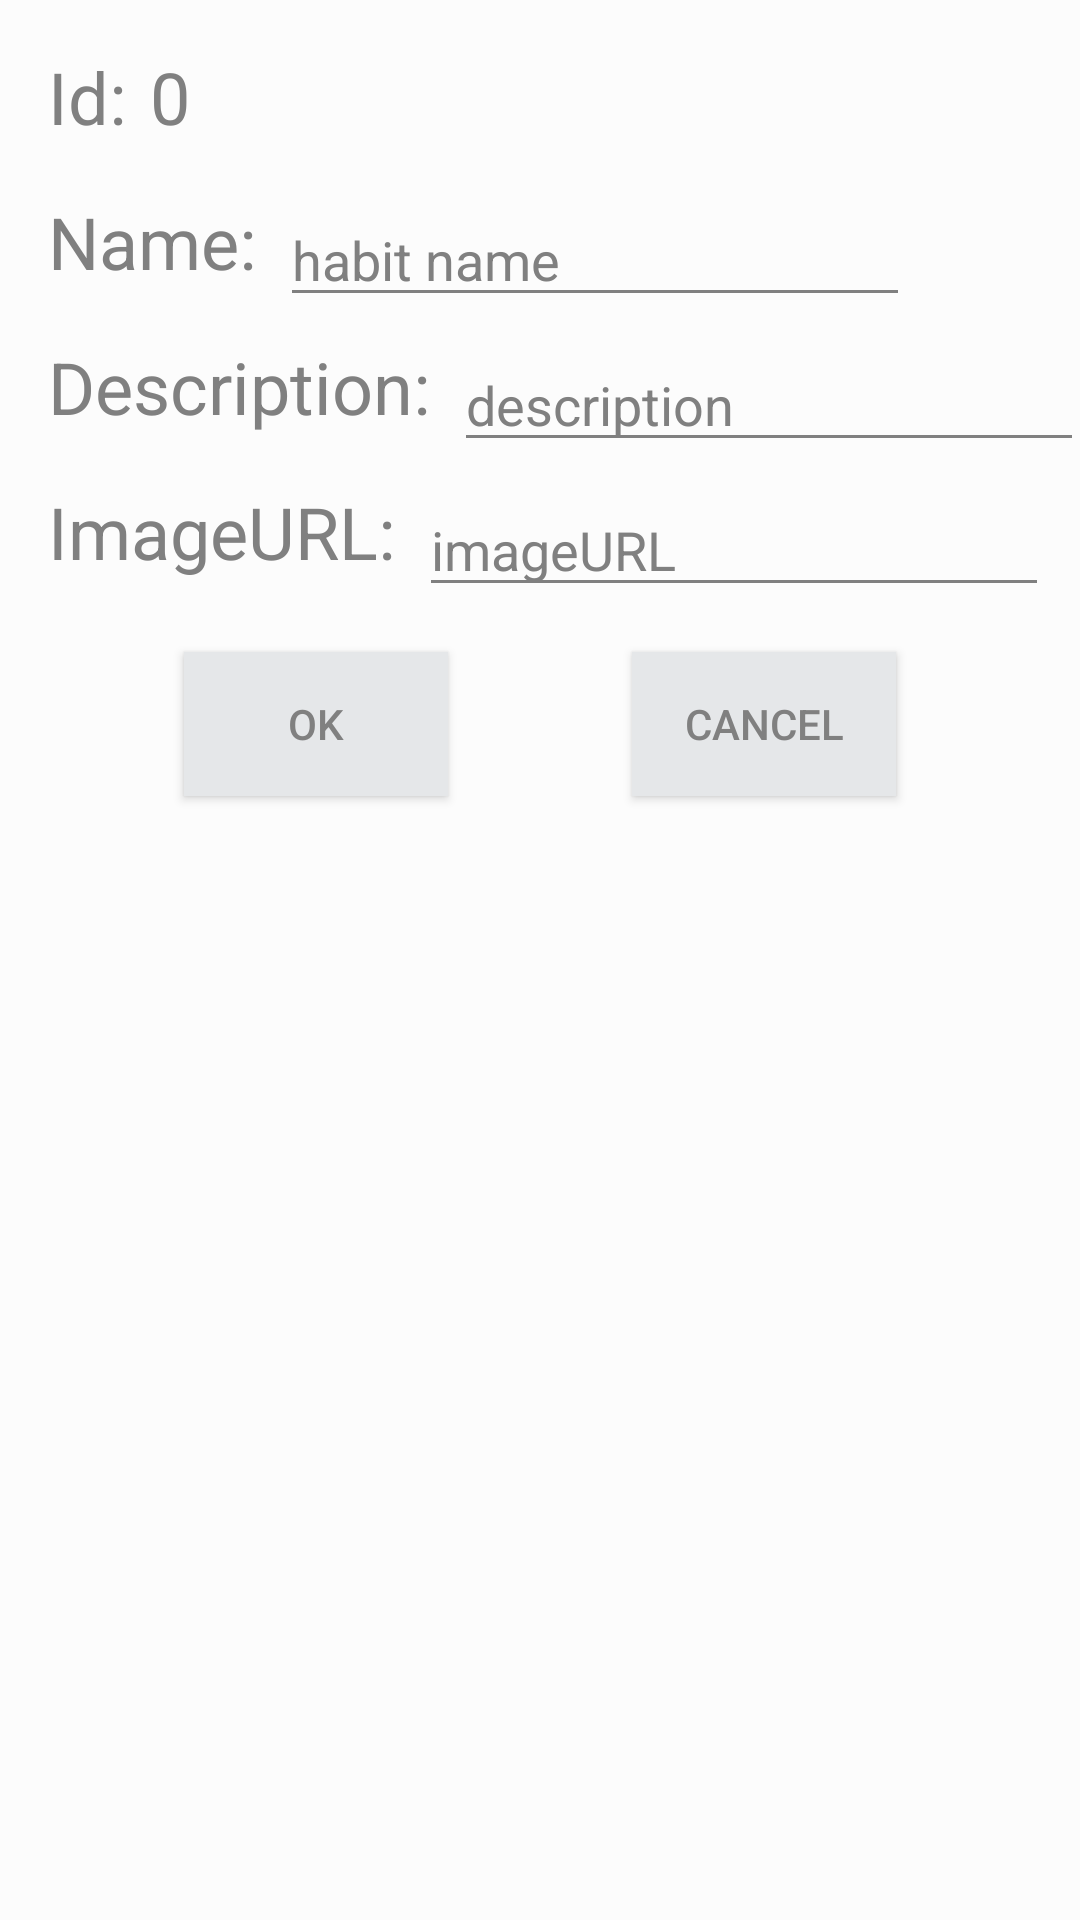

Produce the Android XML layout that renders to this screen, including the resource entries it uses.
<!-- AndroidManifest.xml: application theme AppTheme -->
<!-- res/layout/activity_add_edit.xml -->
<?xml version="1.0" encoding="utf-8"?>
<androidx.constraintlayout.widget.ConstraintLayout xmlns:android="http://schemas.android.com/apk/res/android"
    xmlns:app="http://schemas.android.com/apk/res-auto"
    xmlns:tools="http://schemas.android.com/tools"
    android:layout_width="match_parent"
    android:layout_height="match_parent"
    tools:context=".AddEditActivity"
    android:background="?attr/backgroundcolor">

    <TextView
        android:id="@+id/textView"
        android:layout_width="wrap_content"
        android:layout_height="wrap_content"
        android:layout_marginStart="16dp"
        android:layout_marginTop="16dp"
        android:text="Id:"
        android:textSize="24sp"
        app:layout_constraintStart_toStartOf="parent"
        app:layout_constraintTop_toTopOf="parent"
        android:textColor="?attr/textcolor"
        />

    <TextView
        android:id="@+id/textView2"
        android:layout_width="wrap_content"
        android:layout_height="wrap_content"
        android:layout_marginTop="16dp"
        android:text="@string/name"
        android:textSize="24sp"
        app:layout_constraintStart_toStartOf="@+id/textView"
        app:layout_constraintTop_toBottomOf="@+id/textView"
        android:textColor="?attr/textcolor"/>

    <TextView
        android:id="@+id/textView3"
        android:layout_width="wrap_content"
        android:layout_height="wrap_content"
        android:layout_marginTop="16dp"
        android:text="@string/description"
        android:textSize="24sp"
        app:layout_constraintStart_toStartOf="@+id/textView2"
        app:layout_constraintTop_toBottomOf="@+id/textView2"
        android:textColor="?attr/textcolor"/>

    <TextView
        android:id="@+id/textView4"
        android:layout_width="wrap_content"
        android:layout_height="wrap_content"
        android:layout_marginTop="16dp"
        android:text="@string/imageURL"
        android:textSize="24sp"
        app:layout_constraintStart_toStartOf="@+id/textView3"
        app:layout_constraintTop_toBottomOf="@+id/textView3"
        android:textColor="?attr/textcolor"/>

    <TextView
        android:id="@+id/tv_habitIdNumber"
        android:layout_width="wrap_content"
        android:layout_height="wrap_content"
        android:layout_marginStart="8dp"
        android:text="0"
        android:textSize="24sp"
        app:layout_constraintStart_toEndOf="@+id/textView"
        app:layout_constraintTop_toTopOf="@+id/textView"
        android:textColor="?attr/textcolor"/>

    <EditText
        android:id="@+id/et_habitName"
        android:layout_width="wrap_content"
        android:layout_height="wrap_content"
        android:layout_marginStart="8dp"
        android:ems="10"
        android:hint="habit name"
        android:inputType="textPersonName"
        android:textSize="18sp"
        app:layout_constraintStart_toEndOf="@+id/textView2"
        app:layout_constraintTop_toTopOf="@+id/textView2"
        android:textColor="?attr/textcolor"
        android:textColorHint="?attr/hintcolor"/>

    <EditText
        android:id="@+id/et_habitDescription"
        android:layout_width="wrap_content"
        android:layout_height="wrap_content"
        android:layout_marginStart="8dp"
        android:ems="10"
        android:hint="description"
        android:inputType="textPersonName"
        app:layout_constraintStart_toEndOf="@+id/textView3"
        app:layout_constraintTop_toTopOf="@+id/textView3"
        android:textColor="?attr/textcolor"
        android:textColorHint="?attr/hintcolor"/>

    <EditText
        android:id="@+id/et_imageURL"
        android:layout_width="wrap_content"
        android:layout_height="wrap_content"
        android:layout_marginStart="8dp"
        android:ems="10"
        android:hint="imageURL"
        android:inputType="textPersonName"
        app:layout_constraintStart_toEndOf="@+id/textView4"
        app:layout_constraintTop_toTopOf="@+id/textView4"
        android:textColor="?attr/textcolor"
        android:textColorHint="?attr/hintcolor"/>

    <Button
        android:id="@+id/btn_ok"
        android:layout_width="wrap_content"
        android:layout_height="wrap_content"
        android:layout_marginTop="24dp"
        android:text="@android:string/ok"
        app:layout_constraintEnd_toStartOf="@+id/btn_cancel"
        app:layout_constraintStart_toStartOf="parent"
        app:layout_constraintTop_toBottomOf="@+id/textView4"
        android:textColor="?attr/textcolor"
        android:background="?attr/buttoncolor"
        />

    <Button
        android:id="@+id/btn_cancel"
        android:layout_width="wrap_content"
        android:layout_height="wrap_content"
        android:text="@android:string/cancel"
        app:layout_constraintEnd_toEndOf="parent"
        app:layout_constraintStart_toEndOf="@+id/btn_ok"
        app:layout_constraintTop_toTopOf="@+id/btn_ok"
        android:textColor="?attr/textcolor"
        android:background="?attr/buttoncolor"
        />
</androidx.constraintlayout.widget.ConstraintLayout>
<!-- resources referenced by this layout -->
<resources>
  <string name="description">Description:</string>
  <string name="imageURL">ImageURL:</string>
  <string name="name">Name:</string>
  <style name="AppTheme" parent="Theme.AppCompat.Light.DarkActionBar">
          
          <item name="colorPrimary">@color/colorPrimary</item>
          <item name="colorPrimaryDark">@color/colorPrimaryDark</item>
          <item name="colorAccent">@color/colorAccent</item>
  
          <item name="backgroundcolor">#fcfcfc</item>
          <item name="cardbackground">#ffffff</item>
          <item name="textcolor">#808080</item>
          <item name="tintcolor">#000000</item>
          <item name="hintcolor">#808080</item>
          <item name="buttoncolor">#E5E7E9</item>
  
          <item name="android:windowAnimationStyle">@style/WindowAnimationTransition</item>
  
          
          <item name="colorControlNormal">#808080</item>
          <item name="colorControlActivated">@color/colorAccent</item>
  
          <item name="myIconColor">#808080</item>
  
  
  
      </style>
  <color name="colorPrimary">#E67E22</color>
  <color name="colorPrimaryDark">#935116</color>
  <color name="colorAccent">#F1C40F</color>
  <style name="WindowAnimationTransition">
          <item name="android:windowEnterAnimation">@android:anim/fade_in</item>
          <item name="android:windowExitAnimation">@android:anim/fade_out</item>
      </style>
</resources>
